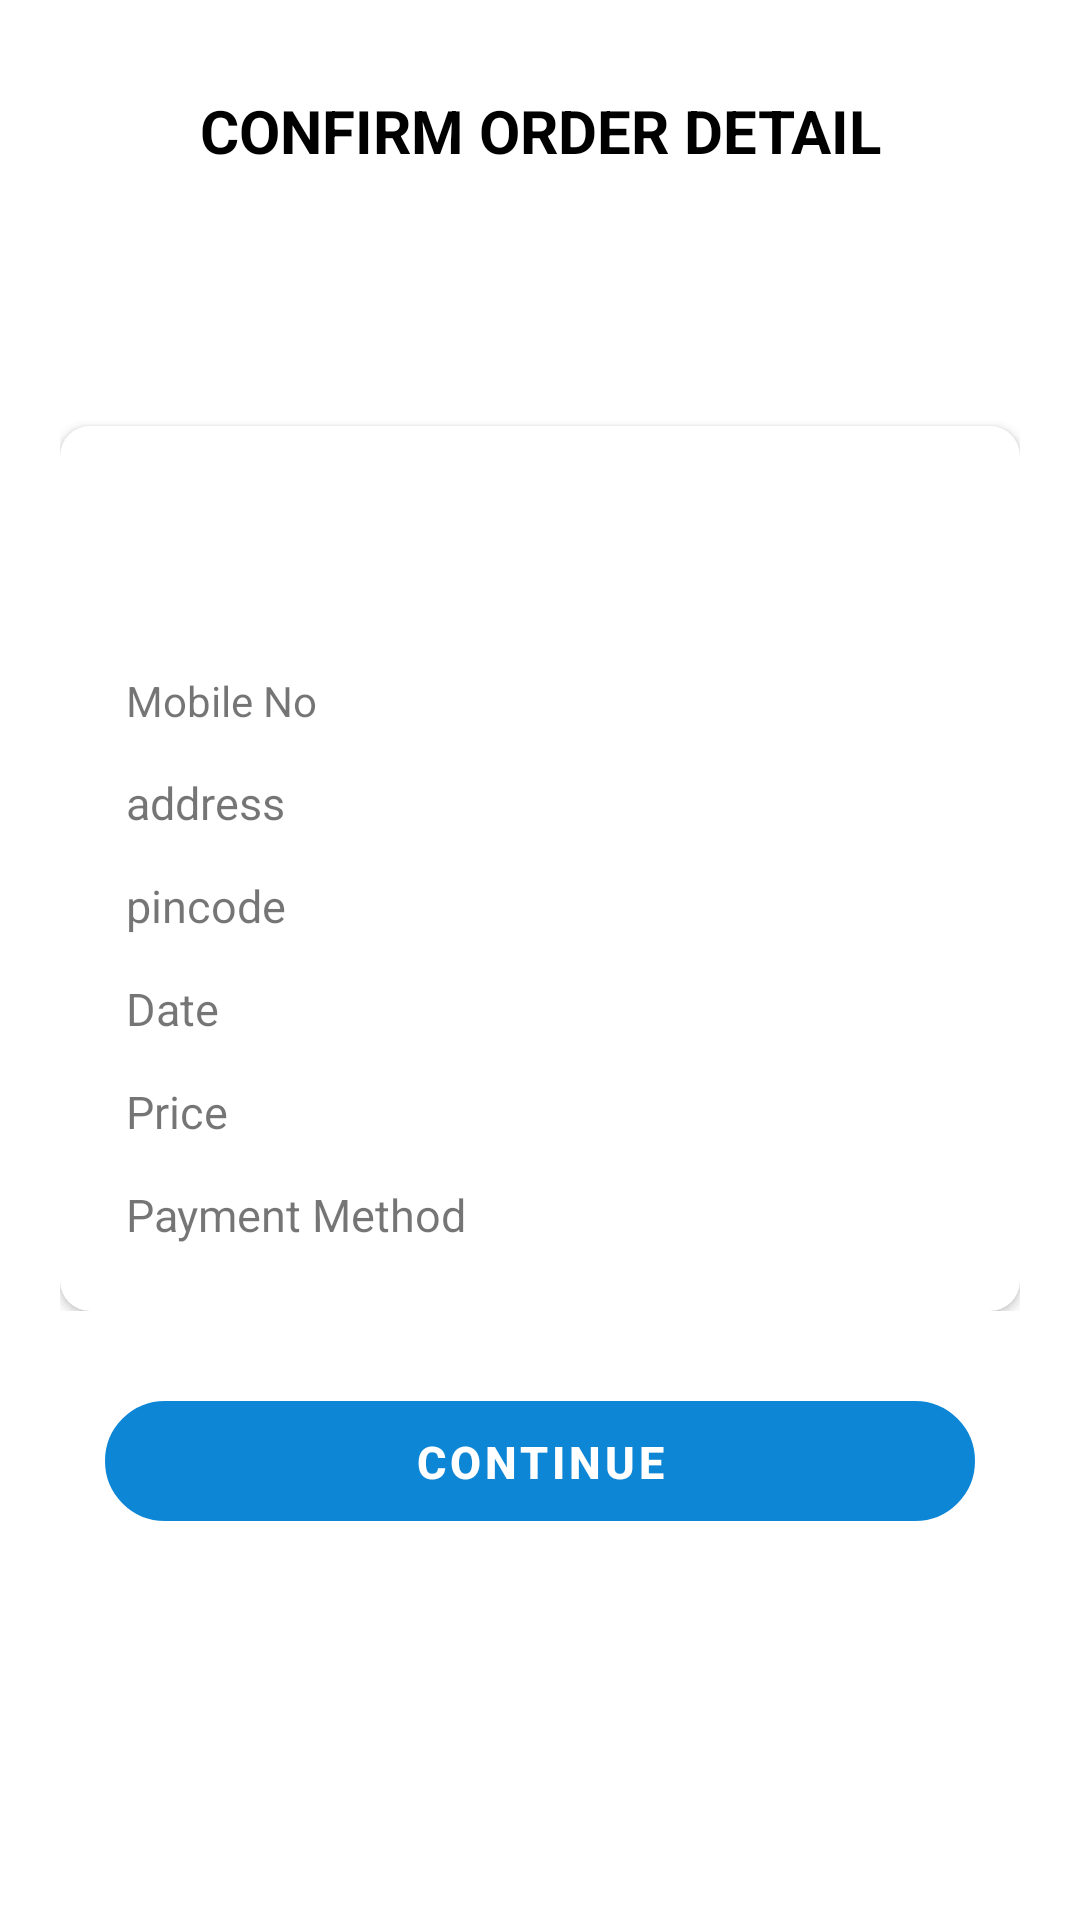

Android layout source for this screen:
<!-- AndroidManifest.xml: application theme AppTheme.Material -->
<!-- res/layout/activity_user_payment_details.xml -->
<?xml version="1.0" encoding="utf-8"?>
<RelativeLayout xmlns:android="http://schemas.android.com/apk/res/android"
    xmlns:app="http://schemas.android.com/apk/res-auto"
    xmlns:tools="http://schemas.android.com/tools"
    android:layout_width="match_parent"
    android:layout_height="match_parent"
    tools:context=".activity.UserPaymentDetails">

    <LinearLayout
        android:layout_width="match_parent"
        android:layout_height="wrap_content"
        android:orientation="vertical"
        android:layout_marginLeft="20dp"
        android:layout_marginRight="20dp">

        <TextView
            android:text="Confirm Order Detail"
            android:layout_width="match_parent"
            android:layout_height="wrap_content"
            android:layout_gravity="center"
            android:gravity="center"
            android:textAllCaps="true"
            android:layout_marginTop="30dp"
            android:textSize="20sp"
            android:textStyle="bold"
            android:textColor="#000"/>

        <RelativeLayout
            android:layout_width="match_parent"
            android:layout_height="wrap_content">

            <LinearLayout
                android:id="@+id/cerdviewlayout"
                android:layout_width="match_parent"
                android:layout_height="wrap_content"
                android:orientation="vertical">

                <androidx.cardview.widget.CardView
                    android:layout_width="match_parent"
                    android:layout_height="wrap_content"
                    android:layout_marginTop="85dp"
                    app:contentPaddingTop="15dp"
                    app:contentPaddingBottom="15dp"
                    app:contentPaddingLeft="15dp"
                    app:contentPaddingRight="15dp"
                    app:cardCornerRadius="10dp">

                    <LinearLayout
                        android:layout_width="match_parent"
                        android:layout_height="match_parent"
                        android:orientation="vertical">

                        <TextView
                            android:id="@+id/cus_name"
                            android:layout_width="match_parent"
                            android:layout_height="wrap_content"
                            android:layout_gravity="center"
                            android:gravity="left"
                            android:textAllCaps="true"
                            android:layout_marginTop="30dp"
                            android:textSize="20sp"
                            android:textStyle="bold"
                            android:textColor="#000"/>

                        <LinearLayout
                            android:layout_width="match_parent"
                            android:layout_height="wrap_content"
                            android:orientation="horizontal"
                            android:padding="7dp"
                            android:layout_marginTop="2dp">

                            <TextView
                                android:layout_weight="1"
                                android:layout_width="match_parent"
                                android:layout_height="wrap_content"
                                android:text="Mobile No"/>
                            <TextView
                                android:id="@+id/number"
                                android:layout_weight="1"
                                android:layout_width="match_parent"
                                android:layout_height="wrap_content"
                                android:textSize="15sp"
                                android:textStyle="bold"/>

                        </LinearLayout>

                        <LinearLayout
                            android:layout_width="match_parent"
                            android:layout_height="wrap_content"
                            android:orientation="horizontal"
                            android:padding="7dp">

                            <TextView
                                android:layout_weight="1"
                                android:layout_width="match_parent"
                                android:layout_height="wrap_content"
                                android:text="address"
                                android:textSize="15sp"/>

                            <TextView
                                android:id="@+id/adds"
                                android:layout_weight="1"
                                android:layout_width="match_parent"
                                android:layout_height="wrap_content"
                                android:textSize="15sp"
                                android:textStyle="bold"/>

                        </LinearLayout>

                        <LinearLayout
                            android:layout_width="match_parent"
                            android:layout_height="wrap_content"
                            android:orientation="horizontal"
                            android:padding="7dp">

                            <TextView
                                android:layout_weight="1"
                                android:layout_width="match_parent"
                                android:layout_height="wrap_content"
                                android:text="pincode"
                                android:textSize="15sp"/>

                            <TextView
                                android:id="@+id/pincode"
                                android:layout_weight="1"
                                android:layout_width="match_parent"
                                android:layout_height="wrap_content"
                                android:textSize="15sp"
                                android:textStyle="bold"/>

                        </LinearLayout>

                        <LinearLayout
                            android:layout_width="match_parent"
                            android:layout_height="wrap_content"
                            android:orientation="horizontal"
                            android:padding="7dp">

                            <TextView
                                android:layout_weight="1"
                                android:layout_width="match_parent"
                                android:layout_height="wrap_content"
                                android:text="Date"
                                android:textSize="15sp"/>

                            <TextView
                                android:id="@+id/date"
                                android:layout_weight="1"
                                android:layout_width="match_parent"
                                android:layout_height="wrap_content"
                                android:textSize="15sp"
                                android:textStyle="bold"/>

                        </LinearLayout>


                        <LinearLayout
                            android:layout_width="match_parent"
                            android:layout_height="wrap_content"
                            android:orientation="horizontal"
                            android:padding="7dp">

                            <TextView
                                android:layout_weight="1"
                                android:layout_width="match_parent"
                                android:layout_height="wrap_content"
                                android:text="Price"
                                android:textSize="15sp"/>

                            <TextView
                                android:id="@+id/price"
                                android:layout_weight="1"
                                android:layout_width="match_parent"
                                android:layout_height="wrap_content"
                                android:textSize="15sp"
                                android:textStyle="bold"/>

                        </LinearLayout>

                        <LinearLayout
                            android:layout_width="match_parent"
                            android:layout_height="wrap_content"
                            android:orientation="horizontal"
                            android:padding="7dp">

                            <TextView
                                android:layout_weight="1"
                                android:layout_width="match_parent"
                                android:layout_height="wrap_content"
                                android:text="Payment Method"
                                android:textSize="15sp"/>

                            <TextView
                                android:id="@+id/pay_method"
                                android:layout_weight="1"
                                android:layout_width="match_parent"
                                android:layout_height="wrap_content"
                                android:textSize="15sp"
                                android:textStyle="bold"/>

                        </LinearLayout>



                    </LinearLayout>


                </androidx.cardview.widget.CardView>


            </LinearLayout>



        </RelativeLayout>

        <Button
            android:id="@+id/btn_continue"
            android:layout_width="match_parent"
            android:layout_height="40dp"
            android:layout_marginLeft="15dp"
            android:layout_marginTop="30dp"
            android:layout_marginRight="15dp"
            android:background="@drawable/btn_shapes"
            android:gravity="center"
            android:text="CONTINUE"
            android:textColor="#fff"
            android:textSize="15sp"
            android:textStyle="bold"
            android:theme="@style/AppTheme.Material.BluePrimary" />

    </LinearLayout>

</RelativeLayout>
<!-- resources referenced by this layout -->
<resources>
  <!-- drawable btn_shapes (drawable) -->
  <?xml version="1.0" encoding="utf-8"?>
  <shape
      xmlns:android="http://schemas.android.com/apk/res/android">
      <stroke
          android:color="#ffffff"
          android:width="1dp"/>
      <corners
          android:radius="20dp"/>
  
  </shape>
  <style name="AppTheme.Material.BluePrimary" parent="Theme.MaterialComponents.Light">
          <item name="colorPrimary">#0E86D6</item>
          <item name="colorPrimaryDark">#0E86D6</item>
          <item name="colorAccent">#0E86D6</item>
  
      </style>
  <style name="AppTheme.Material" parent="Theme.MaterialComponents.Light">
          <item name="colorPrimary">#FFFFFF</item>
          <item name="colorPrimaryDark">#0E86D6</item>
          <item name="colorAccent">#0E86D6</item>
      </style>
</resources>
